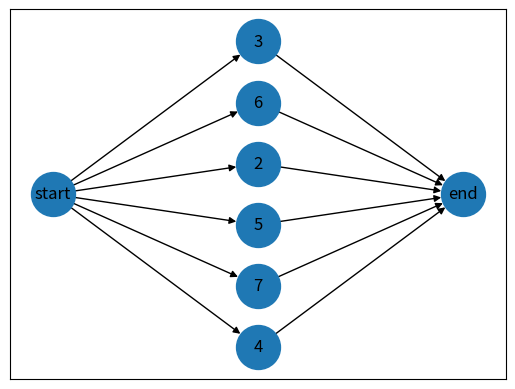

Here is the Python script that generated this plot:


import networkx as nx
import matplotlib.pyplot as plt

G = nx.DiGraph()

G.add_node("start",subset="1")
G.add_node("2",subset=1)
G.add_node("3",subset=1)
G.add_node("4",subset=1)
G.add_node("5",subset=1)
G.add_node("6",subset=1)
G.add_node("7",subset=1)

for i in range(2,8):
  G.add_edge("start",str(i))
  G.add_edge(str(i),"end")
G.add_node("end",subset=2)

pos =nx.multipartite_layout(G)
nx.draw_networkx(G,node_size=1000,pos=pos)
plt.show()
